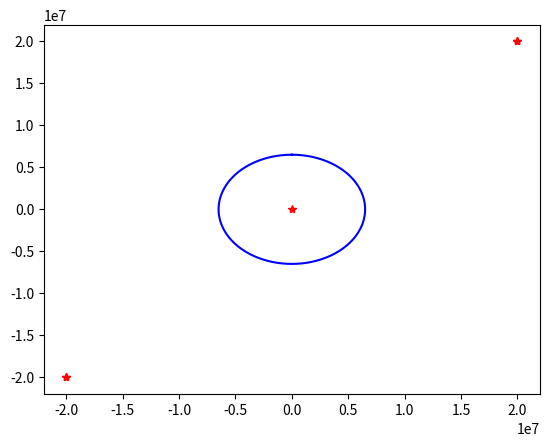

Write Python code to recreate this figure. (Note: this script raises an exception after producing the figure.)
""" Write a program which simulates the flight of a cannonball.
 The cannonball is fired at a 45 degree angle, at an initial speed of 50m/s. Ignore air-resistance, but take gravity into account. Write to file the height and ground-distance travelled (x and y-coordinates) of the cannonball every 0.1 seconds.
 Stop the simulation when the cannonball hits the ground (height = 0"""
 
import math
import numpy as np
import matplotlib.pyplot as plt
import matplotlib.animation as animation


x = 0.0 # distance from cannon
y = 0.0 # height above ground
dt = 10.0 #time-step size
#theta = math.pi/4 #45 degrees in radians
G = 6.67e-11# gravitational accelleration
m1 = 1000 #satelite mass
m2 = 6.0e24 # mass of the earth

def newvel(x,y,vx,vy):
    """
    ax = -x/math.sqrt(x*x+y*y)*G*m1*m2/(x*x+y*y)
    ay = -y/math.sqrt(x*x+y*y)*G*m1*m2/(x*x+y*y)
    """
    ax = -x/math.sqrt(x*x+y*y)*G*m2/(x*x+y*y)
    ay = -y/math.sqrt(x*x+y*y)*G*m2/(x*x+y*y)
    return [vx+dt*ax,vy+dt*ay]

def newposition(oldx,oldy,vx,vy):
    newx = oldx+vx*dt
    newy = oldy+vy*dt
    return [newx,newy]

t = 0
"""
x = 400000.0
y = 0.0
vx=  0.0
vy = 1000000.0
"""
x = 0.0
y = 9000000
vx = 7400.0
vy = 0.0
timedata= []

fig, axis = plt.subplots()
axis.autoscale_on=True
#line1, = axis.plot(x, y,"r*")
line1, = axis.plot([0,2.0e7,2.0e7,-2.0e7,-2.0e7], [0,2.0e7,2.0e7,-2.0e7,-2.0e7],"r*")
#line2, = axis.plot(x, y,"y")
deg = np.arange(361)
earthx=6500e3*np.sin(deg*np.pi/180.0)
earthy=6500e3*np.cos(deg*np.pi/180.0)
#lineearth, = axis.plot([0,1.0e10,1.0e10,-1.0e10,-1.0e10], [0,1.0e10,1.0e10,-1.0e10,-1.0e10],"b")
lineearth, = axis.plot(earthx,earthy,"b")

def animate(i):
    global x,y,vx,vy,t,timedata
    lineearth.set_xdata(earthx)  # update the data
    lineearth.set_ydata(earthy)  # update the data
    timedata.append(t)
    [vx,vy]=newvel(x,y,vx,vy)
    [x,y]=newposition(x,y,vx,vy)
    t+=dt
    line1.set_xdata(x)  # update the data
    line1.set_ydata(y)  # update the data
    return line1,


# Init only required for blitting to give a clean slate.
def init():
    line1.set_xdata(np.ma.array(x, mask=True))
    line1.set_ydata(np.ma.array(y, mask=True))
    return line1,

ani = animation.FuncAnimation(fig, animate, np.arange(1, 20000), init_func=init,
                              interval=20, blit=True)
plt.show()
